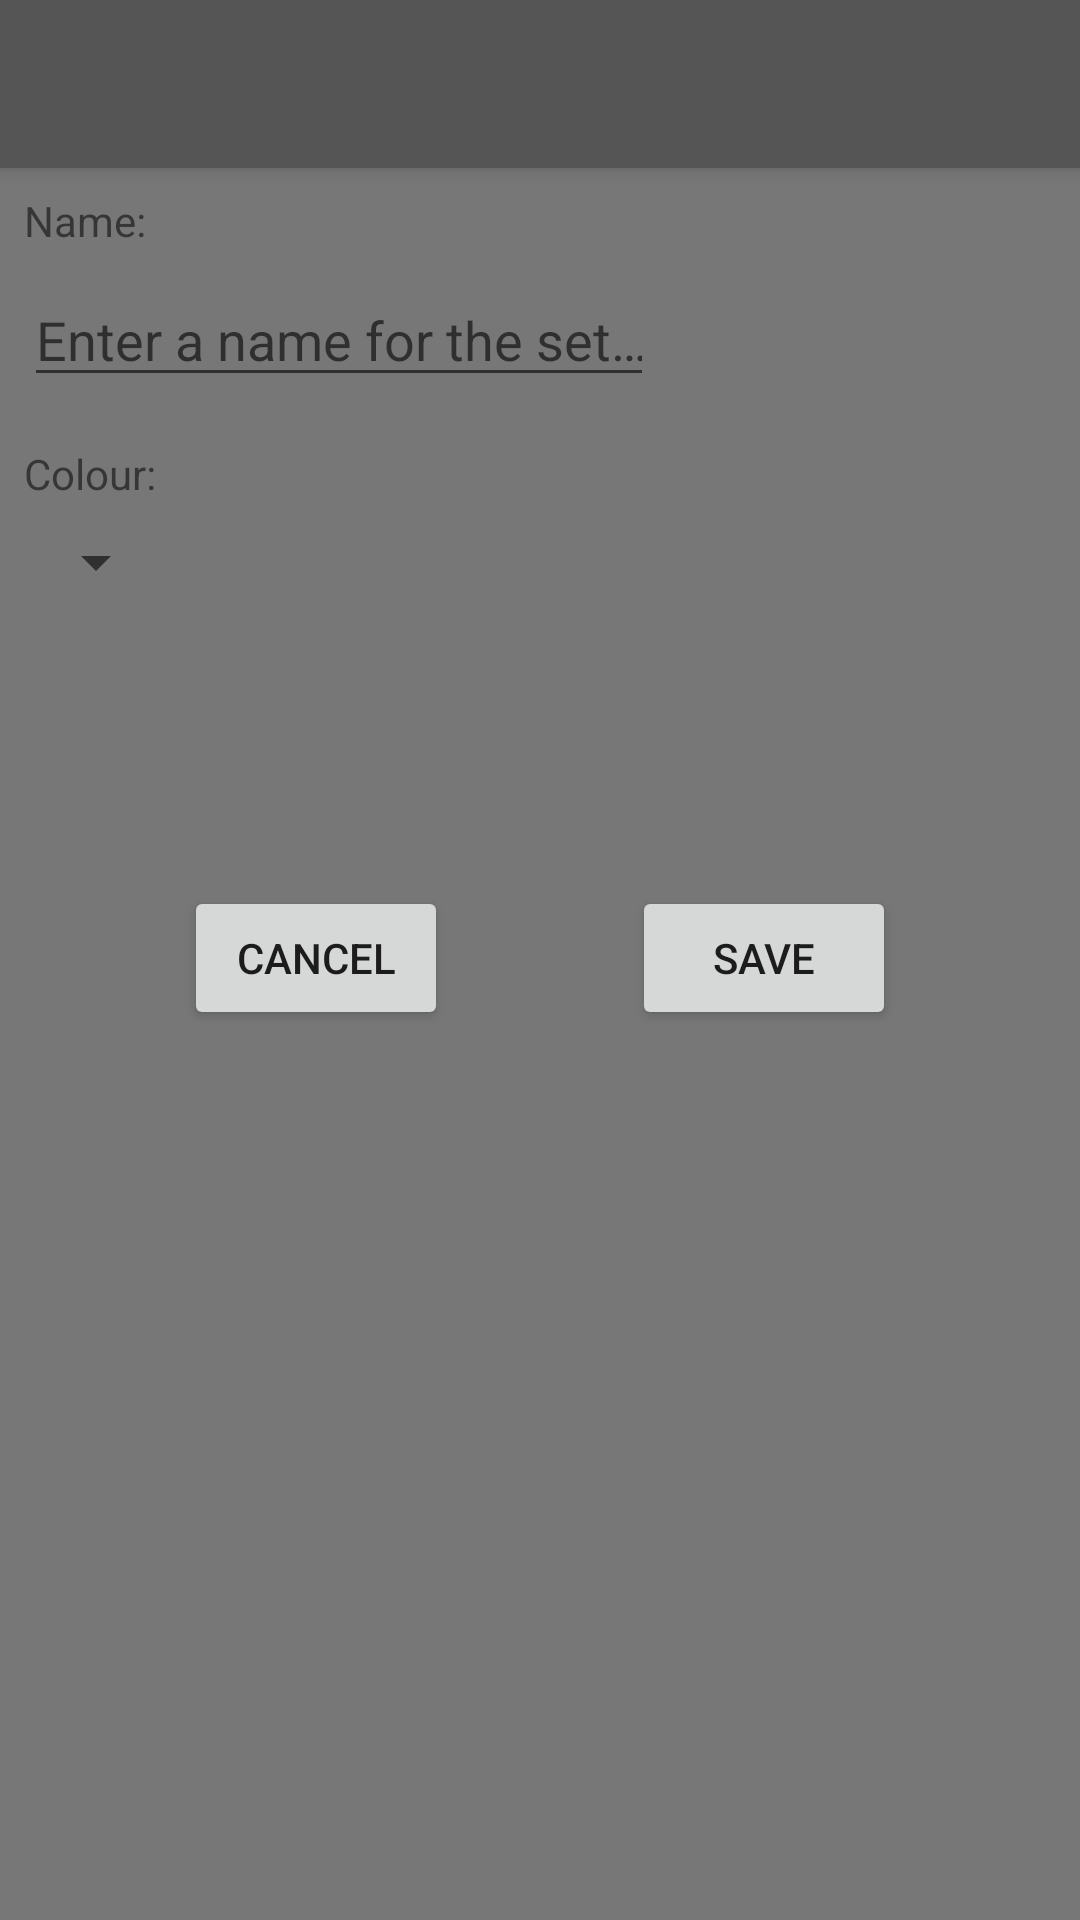

Produce the Android XML layout that renders to this screen, including the resource entries it uses.
<!-- AndroidManifest.xml: activity theme MemCardAppTheme.NoActionBar -->
<!-- res/layout/activity_create_new_set.xml -->
<?xml version="1.0" encoding="utf-8"?>
<android.support.design.widget.CoordinatorLayout xmlns:android="http://schemas.android.com/apk/res/android"
    xmlns:app="http://schemas.android.com/apk/res-auto"
    xmlns:tools="http://schemas.android.com/tools"
    android:layout_width="match_parent"
    android:layout_height="match_parent"
    tools:context="bishop.jason.memcardproject.CreateNewSetActivity">

    <android.support.design.widget.AppBarLayout
        android:layout_width="match_parent"
        android:layout_height="wrap_content"
        android:theme="@style/AppTheme.AppBarOverlay" >

        <android.support.v7.widget.Toolbar
            android:id="@+id/my_toolbar"
            android:layout_width="match_parent"
            android:layout_height="?attr/actionBarSize"
            android:background="?attr/colorPrimary"
            android:elevation="4dp"
            android:theme="@style/ThemeOverlay.AppCompat.ActionBar"
            app:popupTheme="@style/ThemeOverlay.AppCompat.Light" />

    </android.support.design.widget.AppBarLayout>

    <include layout="@layout/content_create_new_set" />

</android.support.design.widget.CoordinatorLayout>
<!-- res/layout/content_create_new_set.xml (included above) -->
<?xml version="1.0" encoding="utf-8"?>
<android.support.constraint.ConstraintLayout xmlns:android="http://schemas.android.com/apk/res/android"
    xmlns:app="http://schemas.android.com/apk/res-auto"
    xmlns:tools="http://schemas.android.com/tools"
    android:layout_width="match_parent"
    android:layout_height="match_parent"
    app:layout_behavior="@string/appbar_scrolling_view_behavior"
    tools:context="bishop.jason.memcardproject.CreateNewSetActivity"
    tools:showIn="@layout/activity_create_new_set" >

    <TextView
        android:id="@+id/textView4"
        android:layout_width="wrap_content"
        android:layout_height="wrap_content"
        android:layout_marginLeft="@dimen/standard_padding"
        android:layout_marginStart="@dimen/standard_padding"
        android:layout_marginTop="@dimen/standard_padding"
        android:text="@string/set_name"
        app:layout_constraintLeft_toLeftOf="parent"
        app:layout_constraintTop_toTopOf="parent" />

    <EditText
        android:id="@+id/editTextSetName"
        android:layout_width="wrap_content"
        android:layout_height="wrap_content"
        android:selectAllOnFocus="true"
        android:layout_marginLeft="@dimen/standard_padding"
        android:layout_marginStart="@dimen/standard_padding"
        android:ems="10"
        android:hint="@string/hint_set_name"
        android:inputType="textPersonName"
        app:layout_constraintLeft_toLeftOf="parent"
        android:layout_marginTop="@dimen/standard_padding"
        app:layout_constraintTop_toBottomOf="@+id/textView4" />

    <TextView
        android:id="@+id/textView5"
        android:layout_width="wrap_content"
        android:layout_height="wrap_content"
        android:layout_marginLeft="@dimen/standard_padding"
        android:layout_marginStart="@dimen/standard_padding"
        android:layout_marginTop="@dimen/double_padding"
        android:text="@string/set_colour"
        app:layout_constraintLeft_toLeftOf="parent"
        app:layout_constraintTop_toBottomOf="@+id/editTextSetName" />

    <Spinner
        android:id="@+id/spinnerSetColours"
        android:layout_width="wrap_content"
        android:layout_height="wrap_content"
        android:layout_marginLeft="@dimen/standard_padding"
        android:layout_marginStart="@dimen/standard_padding"
        android:prompt="@string/setSpinPrompt"
        app:layout_constraintLeft_toLeftOf="parent"
        android:layout_marginTop="@dimen/standard_padding"
        app:layout_constraintTop_toBottomOf="@+id/textView5" />

    <Button
        android:id="@+id/buttonCancelSet"
        android:layout_width="wrap_content"
        android:layout_height="wrap_content"
        android:text="@string/cancel_button"
        android:layout_marginTop="@dimen/new_card_button_padding"
        android:onClick="endActivity"
        app:layout_constraintLeft_toLeftOf="parent"
        app:layout_constraintRight_toLeftOf="@+id/buttonSaveSet"
        app:layout_constraintTop_toBottomOf="@+id/spinnerSetColours" />

    <Button
        android:id="@+id/buttonSaveSet"
        android:layout_width="wrap_content"
        android:layout_height="wrap_content"
        android:layout_marginTop="@dimen/new_card_button_padding"
        android:onClick="saveSet"
        android:text="@string/save_button"
        app:layout_constraintLeft_toRightOf="@+id/buttonCancelSet"
        app:layout_constraintRight_toRightOf="parent"
        app:layout_constraintTop_toBottomOf="@+id/spinnerSetColours" />

</android.support.constraint.ConstraintLayout>
<!-- resources referenced by this layout -->
<resources>
  <dimen name="double_padding">16dp</dimen>
  <dimen name="new_card_button_padding">96dp</dimen>
  <dimen name="standard_padding">8dp</dimen>
  <string name="cancel_button">CANCEL</string>
  <string name="hint_set_name">Enter a name for the set…</string>
  <string name="save_button">SAVE</string>
  <string name="setSpinPrompt">Choose a colour…</string>
  <string name="set_colour">Colour:</string>
  <string name="set_name">Name:</string>
  <style name="AppTheme.AppBarOverlay" parent="ThemeOverlay.AppCompat.Dark.ActionBar" />
  <style name="MemCardAppTheme.NoActionBar">
          <item name="windowActionBar">false</item>
          <item name="windowNoTitle">true</item>
      </style>
</resources>
